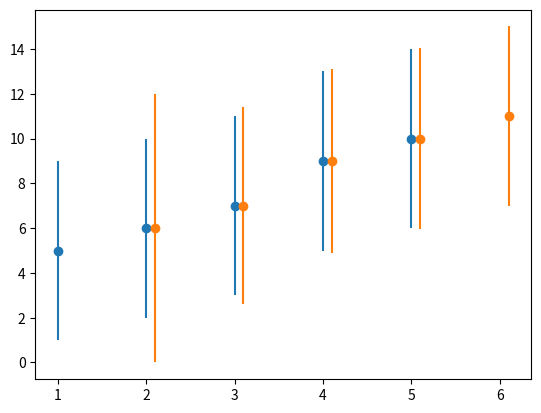

Recreate this plot in Python.
'''
almost entirely stolen from one of the links in our doc, "Kalman Filters: A step by step implementation guide in python"
'''

from math import * 
import matplotlib.pyplot as plt
import numpy as np

#gaussian- function takes in a mean, an x, and a variance squared
#returns the gaussian value

def f(mu,sigma2,x):
    coefficient= 1/sqrt(2*pi*sigma2)
    exponential = exp(-.5*(x-mu)**2/sigma2)    
    return coefficient*exponential

#update function- takes in 2 means and 2 variances squared
#returns updated gaussian parameters

def update(mean1,var1,mean2,var2):
    new_mean= (var2*mean1+var1*mean2)/(var2+var1)
    new_var= 1/(1/var2+1/var1)
    return [new_mean, new_var]

#motion update/predict function- takes in 2 means, 2 squared variances
#returns updated gaussian parameters after motion

def predict(mean1,var1,mean2,var2):
    new_mean= mean1+mean2
    new_var= var1+var2
    
    return [new_mean, new_var]

#example vals 

measurements= [5,6,7,9,10]
motions= [1,1,2,1,1]
measurement_sig= 4
motion_sig=2
mu=0
sig=10000

predictions = []
pred_sig = []

for n in range(len(measurements)):
    mu, sig = update(mu,sig,measurements[n],measurement_sig)
    print(f"Update: [{mu},{sig}]")
    mu, sig= predict(mu,sig, motions[n],motion_sig)
    print(f"Predict:[{mu},{sig}]")
    predictions.append(mu)
    pred_sig.append(sig)

x = np.linspace(1,len(measurements),len(measurements))

plt.figure()
plt.errorbar(x,measurements,yerr=measurement_sig,fmt='o')
plt.errorbar(x+1.1,predictions,yerr=pred_sig,fmt='o')

